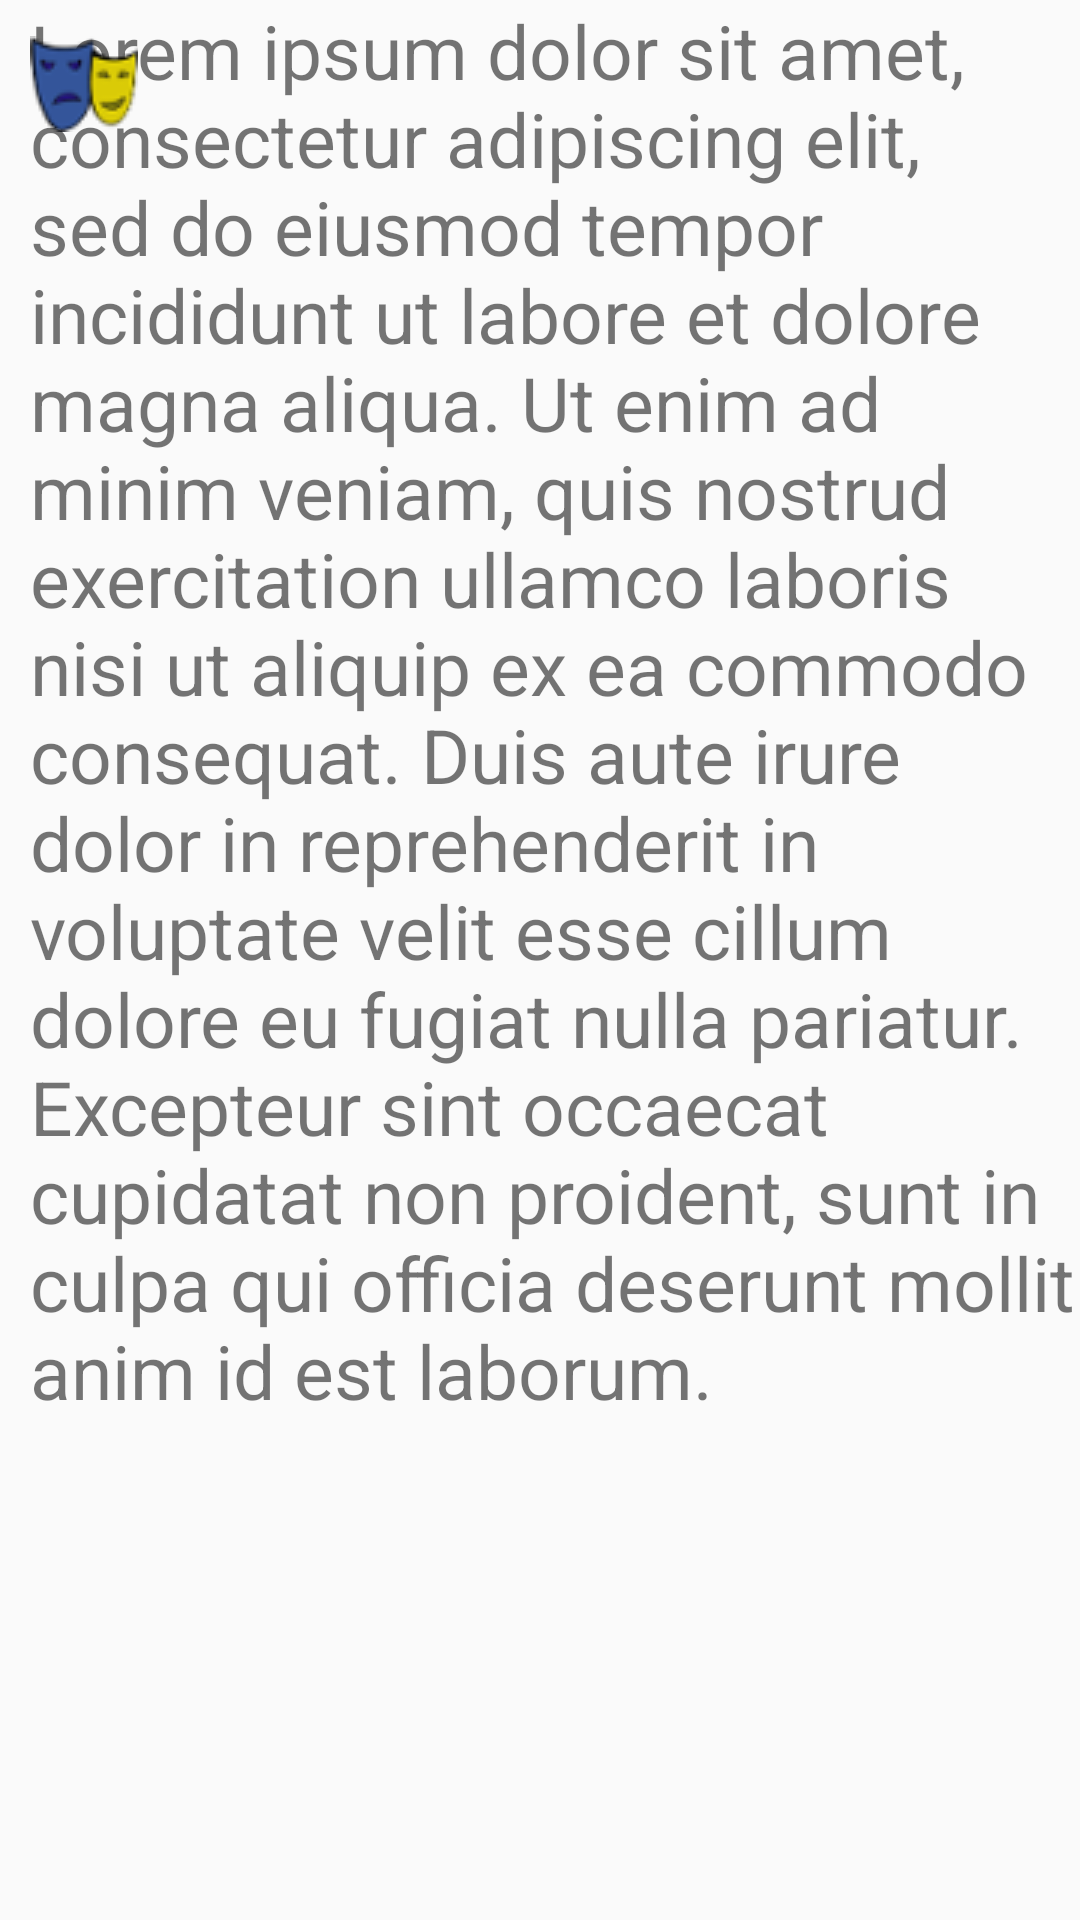

This screen was rendered from an Android layout file. Write that file and the resources it references.
<!-- AndroidManifest.xml: application theme AppTheme -->
<!-- res/layout/activity_about.xml -->
<?xml version="1.0" encoding="utf-8"?>
<RelativeLayout xmlns:android="http://schemas.android.com/apk/res/android"
    xmlns:app="http://schemas.android.com/apk/res-auto"
    xmlns:tools="http://schemas.android.com/tools"
    android:layout_width="match_parent"
    android:layout_height="match_parent"
    tools:context=".AboutActivity">

    <include layout="@layout/toolbar"
        android:id="@+id/about_bar"
        android:title="About"
        android:layout_height="wrap_content"
        android:layout_width="fill_parent"
        android:label="About"

    />

    <TextView
        android:id="@+id/aboutText"
        android:layout_width="wrap_content"
        android:layout_height="wrap_content"
        android:layout_marginStart="10dp"
        android:text="Lorem ipsum dolor sit amet, consectetur adipiscing elit, sed do eiusmod tempor incididunt ut labore et dolore magna aliqua. Ut enim ad minim veniam, quis nostrud exercitation ullamco laboris nisi ut aliquip ex ea commodo consequat. Duis aute irure dolor in reprehenderit in voluptate velit esse cillum dolore eu fugiat nulla pariatur. Excepteur sint occaecat cupidatat non proident, sunt in culpa qui officia deserunt mollit anim id est laborum."
        android:textSize="25sp"
        tools:layout_editor_absoluteX="-16dp"
        tools:layout_editor_absoluteY="29dp"

        />
</RelativeLayout>
<!-- res/layout/toolbar.xml (included above) -->
<?xml version="1.0" encoding="utf-8"?>
<androidx.appcompat.widget.Toolbar xmlns:android="http://schemas.android.com/apk/res/android"
    android:layout_width="match_parent"
    android:layout_height="wrap_content"
    xmlns:app="http://schemas.android.com/apk/res-auto"
    android:background="@color/colorToolbar"
    android:elevation="4dp"
    app:theme="@style/CustomToolbarStyle"
    app:navigationIcon="@drawable/face_icon2"
    >

</androidx.appcompat.widget.Toolbar>
<!-- resources referenced by this layout -->
<resources>
  <!-- drawable face_icon2: png bitmap (drawable, 2442 bytes) -->
  <style name="CustomToolbarStyle" parent="Theme.AppCompat.Light.NoActionBar">
  
      </style>
  <style name="AppTheme" parent="Theme.AppCompat.Light.NoActionBar">
          
          <item name="colorPrimary">@color/colorPrimary</item>
          <item name="colorPrimaryDark">@color/colorPrimaryDark</item>
          <item name="colorAccent">@color/colorAccent</item>
      </style>
  <color name="colorPrimary">#008577</color>
  <color name="colorPrimaryDark">#00574B</color>
  <color name="colorAccent">#D81B60</color>
</resources>
